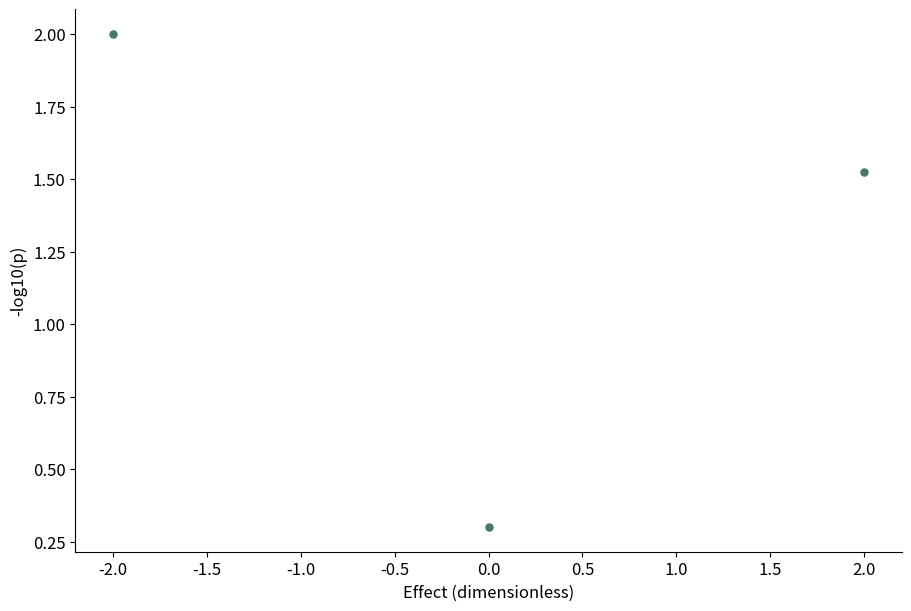

The script that saved this image:
# Tuyan deterministic figure renderer v1; values are immutable source data.
import json
import math
import numpy as np
import matplotlib
matplotlib.use('Agg')
import matplotlib.pyplot as plt
from matplotlib.patches import Circle
from matplotlib.colors import ListedColormap, BoundaryNorm
d = json.loads("{\"type\":\"volcano\",\"rows\":[{\"effect\":-2,\"p\":0.01},{\"effect\":0,\"p\":0.5},{\"effect\":2,\"p\":0.03}],\"units\":{\"value\":\"dimensionless\",\"x\":\"dimensionless\",\"y\":\"dimensionless\",\"size\":\"dimensionless\",\"low\":\"dimensionless\",\"high\":\"dimensionless\",\"start\":\"dimensionless\",\"end\":\"dimensionless\",\"effect\":\"dimensionless\",\"p\":\"dimensionless\",\"mean\":\"dimensionless\",\"fpr\":\"dimensionless\",\"tpr\":\"dimensionless\",\"recall\":\"dimensionless\",\"precision\":\"dimensionless\",\"predicted\":\"dimensionless\",\"observed\":\"dimensionless\",\"count\":\"dimensionless\",\"a\":\"dimensionless\",\"b\":\"dimensionless\",\"se\":\"dimensionless\",\"u\":\"dimensionless\",\"v\":\"dimensionless\",\"time\":\"dimensionless\",\"event\":\"dimensionless\"},\"options\":{\"bandwidth\":0.5,\"bins\":5,\"nullValue\":0,\"initialValue\":0,\"levels\":[0.5,1,1.5]},\"analysis\":{\"method\":\"pca\",\"description\":\"Synthetic precomputed QA values; not a statistical analysis of research data.\",\"pKind\":\"p\"},\"variants\":[],\"pixels\":1024,\"plotStyle\":{\"width\":9,\"height\":6,\"fontSize\":12}}")
r, kind, opt = d['rows'], d['type'], d['options']
plt.rcParams.update({'font.size':d['plotStyle']['fontSize']})
fig, ax = plt.subplots(figsize=(d['plotStyle']['width'], d['plotStyle']['height']), layout='constrained')
fig.set_facecolor('white')
fig._tuyan_target_pixels = d['pixels']
colors = ['#487968','#c58b53','#647da6','#a77592','#a5a659']
labels = [str(row.get('label',i+1)) for i,row in enumerate(r)]
unit = d['units']
def col(name):
    return np.array([row[name] for row in r], dtype=float)
def grouped():
    names = list(dict.fromkeys([str(row.get('group','Data')) for row in r]))
    return names, [np.array([row['value'] for row in r if str(row.get('group','Data')) == name], dtype=float) for name in names]
def density(values):
    # User-specified positive bandwidth; no concealed automatic inference.
    bw=float(opt['bandwidth'])
    grid=np.linspace(float(min(values))-3*bw,float(max(values))+3*bw,256)
    z=(grid[:,None]-values[None,:])/bw
    return grid,np.exp(-0.5*z*z).mean(axis=1)/(bw*math.sqrt(2*math.pi))
if kind in ['bar','dotplot','lollipop','forest']:
    y=np.arange(len(r)); values=col('value')
    if kind=='bar':
        bars=ax.barh(y,values,color=colors[0]); assert np.allclose([b.get_width() for b in bars],values)
    elif kind=='lollipop':
        ax.hlines(y,0,values,color=colors[0]); ax.scatter(values,y,color=colors[0])
    elif kind=='forest':
        ax.errorbar(values,y,xerr=np.vstack([values-col('low'),col('high')-values]),fmt='o',color=colors[0],capsize=3)
        ax.axvline(float(opt['nullValue']),color='#969e96',linestyle='--')
    else: ax.scatter(values,y,color=colors[0])
    ax.set_yticks(y,labels);ax.invert_yaxis();ax.set_xlabel(unit['value'])
elif kind in ['dumbbell','gantt']:
    y=np.arange(len(r));start,end=col('start'),col('end')
    if kind=='gantt': ax.barh(y,end-start,left=start,color=colors[0])
    else:
        ax.hlines(y,start,end,color='#9da99e');ax.scatter(start,y,label=opt.get('startLabel','Start'),color=colors[0]);ax.scatter(end,y,label=opt.get('endLabel','End'),color=colors[1]);ax.legend()
    ax.set_yticks(y,labels);ax.invert_yaxis();ax.set_xlabel(unit['start'])
elif kind=='waterfall':
    values=col('value');start=float(opt['initialValue'])+np.r_[0,np.cumsum(values)[:-1]]
    ax.bar(np.arange(len(r)),values,bottom=start,color=[colors[0] if v>=0 else colors[1] for v in values]);ax.set_xticks(np.arange(len(r)),labels,rotation=30);ax.set_ylabel(unit['value']);ax.axhline(0,color='#adb3a9')
elif kind=='histogram':
    values=col('value');counts,edges=np.histogram(values,bins=opt['bins'])
    assert int(counts.sum())==len(values)
    artists=ax.bar(edges[:-1],counts,width=np.diff(edges),align='edge',color=colors[0],edgecolor='white')
    assert np.allclose([p.get_height() for p in artists],counts)
    ax.set_xlabel(unit['value']);ax.set_ylabel('Count')
elif kind=='stripplot':
    names,groups=grouped()
    for i,values in enumerate(groups):ax.scatter(np.full(len(values),i),values,color=colors[i%len(colors)],s=22,alpha=.7)
    ax.set_xticks(np.arange(len(names)),names);ax.set_ylabel(unit['value'])
elif kind in ['boxplot','violin','raincloud','density','ridgeline']:
    names,groups=grouped()
    if kind=='boxplot': ax.boxplot(groups,whis=1.5,showfliers=True);ax.set_xticks(np.arange(len(names))+1,names);ax.set_ylabel(unit['value'])
    elif kind=='violin':
        # bw_method is explicit to avoid a hidden bandwidth choice.
        ax.violinplot(groups,showmeans=False,showmedians=True,bw_method=float(opt['bandwidth']));ax.set_xticks(np.arange(len(names))+1,names);ax.set_ylabel(unit['value'])
    else:
        for i,values in enumerate(groups):
            grid,pdf=density(values); color=colors[i%len(colors)]
            if kind=='density': ax.plot(grid,pdf,color=color,label=names[i])
            else:
                base=float(i);scale=0.65/max(pdf) if max(pdf)>0 else 1
                ax.fill_between(grid,base,base+pdf*scale,color=color,alpha=0.45)
                if kind=='raincloud':
                    ax.scatter(values,np.full(len(values),base-0.15),color=color,s=15)
                    ax.boxplot([values],positions=[base-0.35],vert=False,widths=.15,whis=1.5,manage_ticks=False)
        ax.set_xlabel(unit['value'])
        if kind=='density':ax.set_ylabel('Density');ax.legend()
        else:ax.set_yticks(np.arange(len(names)),names)
elif kind=='ecdf':
    values=np.sort(col('value')); p=np.arange(1,len(values)+1)/len(values)
    line=ax.step(values,p,where='post',color=colors[0])[0];assert np.allclose(line.get_ydata(),p)
    ax.set_xlabel(unit['value']);ax.set_ylabel('Cumulative proportion');ax.set_ylim(0,1)
elif kind in ['line','area','scatter','bubble','ordination','ma_plot','volcano','roc','pr_curve','calibration','bland_altman','funnel_meta']:
    xname,yname='x','y'
    if kind=='ma_plot':xname,yname='mean','effect'
    if kind=='roc':xname,yname='fpr','tpr'
    if kind=='pr_curve':xname,yname='recall','precision'
    if kind=='calibration':xname,yname='predicted','observed'
    if kind=='funnel_meta':xname,yname='effect','se'
    if kind=='volcano':x=col('effect');y=-np.log10(col('p'));xlabel='Effect ('+unit['effect']+')';ylabel='-log10('+d['analysis']['pKind']+')'
    elif kind=='bland_altman':
        a,b=col('a'),col('b');x=(a+b)/2;y=a-b;bias=np.mean(y);sd=np.std(y,ddof=1)
        for line,label in [(bias,'Mean difference'),(bias-1.96*sd,'Lower agreement limit'),(bias+1.96*sd,'Upper agreement limit')]:ax.axhline(line,color='#9a9f96',linestyle='--',label=label)
        ax.legend(fontsize=8);xlabel='Mean ('+unit['a']+')';ylabel='A - B ('+unit['a']+')'
    else:x,y=col(xname),col(yname);xlabel=xname+' ('+unit[xname]+')';ylabel=yname+' ('+unit[yname]+')'
    if kind in ['line','area','roc','pr_curve','calibration']:
        order=np.lexsort((y,x)) if kind=='roc' else np.argsort(x,kind='stable');x,y=x[order],y[order]
        artist=ax.plot(x,y,color=colors[0],marker='o',markersize=3)[0];assert np.allclose(artist.get_ydata(),y)
        if kind=='area':ax.fill_between(x,0,y,color=colors[0],alpha=.25)
    else:
        artist=ax.scatter(x,y,s=col('size')*float(opt.get('areaScale',20)) if kind=='bubble' else 26,color=colors[0]);assert np.allclose(artist.get_offsets(),np.column_stack([x,y]))
    ax.set_xlabel(xlabel);ax.set_ylabel(ylabel)
    if kind=='bubble':
        handles,legend_labels=artist.legend_elements(prop='sizes',num=3,func=lambda size:size/float(opt.get('areaScale',20)))
        ax.legend(handles,legend_labels,title='Area ('+unit['size']+')',fontsize=8)
    if kind in ['roc','calibration']:ax.plot([0,1],[0,1],linestyle='--',color='#adb3a9');ax.set_xlim(0,1);ax.set_ylim(0,1)
    if kind=='pr_curve':ax.set_xlim(0,1);ax.set_ylim(0,1)
    if kind=='funnel_meta':ax.invert_yaxis()
    if kind=='ordination':ax.text(.01,1.02,d['analysis']['method'].upper(),transform=ax.transAxes,fontsize=10)
elif kind in ['heatmap','adjacency_matrix','correlation_matrix','confusion_matrix','bubble_matrix','binary_matrix']:
    names_y=list(dict.fromkeys([str(row['row']) for row in r]));names_x=list(dict.fromkeys([str(row['column']) for row in r]))
    matrix=np.full((len(names_y),len(names_x)),np.nan)
    for row in r:matrix[names_y.index(str(row['row'])),names_x.index(str(row['column']))]=row['value']
    if kind=='bubble_matrix':
        for row in r:ax.scatter(names_x.index(str(row['column'])),names_y.index(str(row['row'])),s=row['value']*float(opt.get('areaScale',25)),color=colors[0])
        ax.invert_yaxis()
    elif kind=='binary_matrix':
        cmap=ListedColormap(['#f1f3ed','#487968']);cmap.set_bad('#b7b9b2')
        img=ax.pcolormesh(np.arange(len(names_x)+1)-.5,np.arange(len(names_y)+1)-.5,matrix,cmap=cmap,norm=BoundaryNorm([-.5,.5,1.5],2),shading='flat');ax.invert_yaxis();fig.colorbar(img,ax=ax,ticks=[0,1],label='0 absent / 1 present; grey missing')
        assert np.allclose(img.get_array(),matrix,equal_nan=True)
    else:
        img=ax.pcolormesh(np.arange(len(names_x)+1)-.5,np.arange(len(names_y)+1)-.5,matrix,cmap='RdBu_r' if kind=='correlation_matrix' else 'viridis',vmin=-1 if kind=='correlation_matrix' else None,vmax=1 if kind=='correlation_matrix' else None,shading='flat');ax.invert_yaxis();fig.colorbar(img,ax=ax,label=unit['value'])
        assert np.allclose(img.get_array(),matrix,equal_nan=True)
    ax.set_xticks(np.arange(len(names_x)),names_x,rotation=40,ha='right');ax.set_yticks(np.arange(len(names_y)),names_y)
    if kind=='confusion_matrix':ax.set_xlabel('Predicted class');ax.set_ylabel('True class')
elif kind=='pie':
    values=col('value');wedges,_=ax.pie(values,labels=labels,colors=colors,normalize=True)
    assert np.allclose([(w.theta2-w.theta1)/360 for w in wedges],values/sum(values),atol=1e-6)
elif kind=='rose':
    fig.delaxes(ax);ax=fig.add_subplot(111,projection='polar');values=col('value');theta=np.arange(len(r))*2*np.pi/len(r)
    ax.bar(theta,np.sqrt(values),width=2*np.pi/len(r),color=colors[0],edgecolor='white');ax.set_xticks(theta,labels);ax.set_ylabel('Radius = sqrt(value)')
elif kind in ['gene_track','protein_domain']:
    start,end=col('start'),col('end');ax.barh(np.arange(len(r)),end-start,left=start,color=colors[0]);ax.set_yticks(np.arange(len(r)),labels);ax.set_xlabel(unit['start']);ax.invert_yaxis()
elif kind=='vector_field':
    artist=ax.quiver(col('x'),col('y'),col('u'),col('v'),angles='xy',scale_units='xy',scale=1,color=colors[0]);ax.set_xlabel(unit['x']);ax.set_ylabel(unit['y']);ax.set_aspect('equal')
elif kind=='contour':
    xs=np.unique(col('x'));ys=np.unique(col('y'));z=np.full((len(ys),len(xs)),np.nan)
    for row in r:z[list(ys).index(row['y']),list(xs).index(row['x'])]=row['value']
    cs=ax.contour(xs,ys,z,levels=opt['levels'])
    for label in ax.clabel(cs,inline=False,fontsize=8):label.set_bbox({'facecolor':'white','edgecolor':'none','pad':1})
    ax.set_xlabel(unit['x']);ax.set_ylabel(unit['y'])
elif kind=='kaplan_meier':
    names=list(dict.fromkeys([str(row.get('group','Data')) for row in r]))
    for i,name in enumerate(names):
        data=[row for row in r if str(row.get('group','Data'))==name];times=sorted(set(row['time'] for row in data));xs=[0.];ys=[1.];s=1.
        for t in times:
            risk=sum(row['time']>=t for row in data);events=sum(row['time']==t and row['event']==1 for row in data)
            s=s*(1-events/risk);xs.append(t);ys.append(s)
            cens=sum(row['time']==t and row['event']==0 for row in data)
            if cens:ax.plot(t,s,marker='+',color=colors[i%len(colors)])
        ax.step(xs,ys,where='post',label=name,color=colors[i%len(colors)])
    ax.set_ylim(0,1.03);ax.set_ylabel('Survival probability (no CI estimated)');ax.set_xlabel(unit['time']);ax.legend()
elif kind in ['venn','upset']:
    names=[row['set'] for row in r];sets=[set(row['members']) for row in r];members=set().union(*sets);counts={}
    for item in members:
        mask=tuple(item in s for s in sets);counts[mask]=counts.get(mask,0)+1
    if kind=='venn':
        for x,color,name in [(0.4,colors[0],names[0]),(.65,colors[1],names[1])]:ax.add_patch(Circle((x,.5),.23,facecolor=color,alpha=.25));ax.text(x,.78,name,ha='center')
        for x,key in [(.29,(True,False)),(.525,(True,True)),(.76,(False,True))]:ax.text(x,.5,str(counts.get(key,0)),ha='center')
        ax.set_xlim(0,1.05);ax.set_ylim(0,1);ax.set_aspect('equal');ax.axis('off');ax.text(.5,.1,'Areas are schematic; labels show exact counts',ha='center',fontsize=8)
    else:
        masks=sorted(counts,key=lambda m:(-counts[m],m));ax.bar(np.arange(len(masks)),[counts[m] for m in masks],color=colors[0]);ax.set_xticks(np.arange(len(masks)),[' & '.join(names[i] for i,v in enumerate(m) if v) for m in masks],rotation=35,ha='right');ax.set_ylabel('Exclusive intersection size')
        # Membership matrix below bars is necessary to distinguish UpSet from a bar chart.
        matrix_ax=ax.inset_axes([0,-.48,1,.27]);matrix_ax.set_xlim(-.5,len(masks)-.5)
        for j,m in enumerate(masks):
            ys=[i for i,v in enumerate(m) if v];matrix_ax.plot([j]*len(ys),ys,color=colors[0]);matrix_ax.scatter([j]*len(names),np.arange(len(names)),color=[colors[0] if v else '#dde1d8' for v in m])
        matrix_ax.set_yticks(np.arange(len(names)),names);matrix_ax.set_xticks([]);matrix_ax.invert_yaxis()

checks={}
computed={}
def audit(name,actual,expected,atol=1e-8):
    a=np.asarray(actual,dtype=float);e=np.asarray(expected,dtype=float)
    assert a.shape==e.shape and np.allclose(a,e,rtol=1e-7,atol=atol,equal_nan=True), 'Numeric artist mismatch: '+name
    mask=np.isfinite(a)&np.isfinite(e)
    error=float(np.max(np.abs(a[mask]-e[mask]))) if np.any(mask) else 0.
    checks[name]={'count':int(a.size),'absoluteError':error,'passed':True}
if kind=='bar':audit('bar_widths',[p.get_width() for p in ax.patches],col('value'))
elif kind in ['dotplot','lollipop']:audit('point_values',ax.collections[-1].get_offsets()[:,0],col('value'))
elif kind=='forest':
    audit('point_estimates',ax.lines[0].get_xdata(),col('value'))
    audit('intervals',np.array(ax.collections[0].get_segments())[:,:,0],np.column_stack([col('low'),col('high')]))
elif kind=='dumbbell':
    audit('start_points',ax.collections[1].get_offsets()[:,0],col('start'));audit('end_points',ax.collections[2].get_offsets()[:,0],col('end'))
elif kind=='gantt':
    audit('interval_start',[p.get_x() for p in ax.patches],col('start'));audit('interval_width',[p.get_width() for p in ax.patches],col('end')-col('start'))
elif kind=='waterfall':
    audit('increments',[p.get_height() for p in ax.patches],col('value'));audit('cumulative_baselines',[p.get_y() for p in ax.patches],float(opt['initialValue'])+np.r_[0,np.cumsum(col('value'))[:-1]])
    computed['cumulativeValues']=(float(opt['initialValue'])+np.cumsum(col('value'))).tolist()
elif kind=='histogram':
    audit('bin_heights',[p.get_height() for p in ax.patches],counts);audit('total_count',[sum(p.get_height() for p in ax.patches)],[len(r)]);computed['binEdges']=edges.tolist();computed['binCounts']=counts.tolist()
elif kind=='stripplot':
    for i,values in enumerate(groups):audit('observations_'+str(i),ax.collections[i].get_offsets()[:,1],values)
elif kind=='boxplot':
    for i,values in enumerate(groups):audit('median_'+str(i),ax.lines[i*7+5].get_ydata(),[np.median(values)]*2)
elif kind=='violin':
    medians=ax.collections[-1].get_segments();audit('medians',[x[0,1] for x in medians],[np.median(v) for v in groups])
elif kind in ['density','ridgeline','raincloud']:
    computed['bandwidth']=float(opt['bandwidth']);computed['groupSizes']=[len(v) for v in groups]
    for i,values in enumerate(groups):
        grid,pdf=density(values)
        if kind=='density':audit('density_'+str(i),ax.lines[i].get_ydata(),pdf)
        else:
            top=np.column_stack([grid,i+pdf*(.65/max(pdf))]);bottom=np.column_stack([grid,np.full(len(grid),i)])
            expected=np.vstack([top[0],bottom,top[-1],top[::-1],top[0]])
            audit('density_polygon_'+str(i),ax.collections[i*(2 if kind=='raincloud' else 1)].get_paths()[0].vertices,expected)
        if kind=='raincloud':audit('observations_'+str(i),ax.collections[i*2+1].get_offsets()[:,0],values)
elif kind=='ecdf':
    audit('ecdf_sorted_values',ax.lines[0].get_xdata(),np.sort(col('value')));audit('ecdf_probability',ax.lines[0].get_ydata(),np.arange(1,len(r)+1)/len(r))
elif kind in ['line','area','roc','pr_curve','calibration']:audit('plotted_xy',np.column_stack([artist.get_xdata(),artist.get_ydata()]),np.column_stack([x,y]))
elif kind in ['scatter','bubble','ordination','ma_plot','volcano','bland_altman','funnel_meta']:
    audit('point_coordinates',artist.get_offsets(),np.column_stack([x,y]))
    if kind=='bubble':audit('marker_area',artist.get_sizes(),col('size')*float(opt.get('areaScale',20)))
    if kind=='volcano':computed['negativeLog10P']=y.tolist()
    if kind=='bland_altman':
        audit('agreement_limits',[ln.get_ydata()[0] for ln in ax.lines[:3]],[bias,bias-1.96*sd,bias+1.96*sd]);computed.update({'meanDifference':float(bias),'sampleSdDifference':float(sd),'limits':[float(bias-1.96*sd),float(bias+1.96*sd)]})
elif kind in ['heatmap','adjacency_matrix','correlation_matrix','confusion_matrix','binary_matrix']:audit('matrix_cells',img.get_array(),matrix);computed['missingCells']=int(np.isnan(matrix).sum())
elif kind=='bubble_matrix':audit('marker_areas',[c.get_sizes()[0] for c in ax.collections],col('value')*float(opt.get('areaScale',25)))
elif kind=='pie':audit('angular_proportions',[(w.theta2-w.theta1)/360 for w in wedges],col('value')/sum(col('value')),1e-6)
elif kind=='rose':audit('area_proportions',[p.get_height()**2 for p in ax.patches],col('value'))
elif kind=='vector_field':audit('vectors',np.column_stack([artist.U,artist.V]),np.column_stack([col('u'),col('v')]))
elif kind=='contour':
    audit('contour_levels',cs.levels,opt['levels'])
    for level,path in zip(cs.levels,cs.get_paths()):
        points=path.vertices
        if len(points)==0:continue
        assert np.all(points[:,0]>=xs[0]) and np.all(points[:,0]<=xs[-1]) and np.all(points[:,1]>=ys[0]) and np.all(points[:,1]<=ys[-1]), 'Contour outside data grid'
        ix=np.clip(np.searchsorted(xs,points[:,0],side='right')-1,0,len(xs)-2);iy=np.clip(np.searchsorted(ys,points[:,1],side='right')-1,0,len(ys)-2)
        tx=(points[:,0]-xs[ix])/(xs[ix+1]-xs[ix]);ty=(points[:,1]-ys[iy])/(ys[iy+1]-ys[iy])
        interpolated=(1-tx)*(1-ty)*z[iy,ix]+tx*(1-ty)*z[iy,ix+1]+(1-tx)*ty*z[iy+1,ix]+tx*ty*z[iy+1,ix+1]
        audit('contour_vertices_'+str(float(level)),interpolated,np.full(len(points),level))
    computed['gridShape']=list(z.shape)
elif kind=='kaplan_meier':
    survival_lines=[ln for ln in ax.lines if ln.get_drawstyle()=='steps-post']
    for i,name in enumerate(names):
        data=[row for row in r if str(row.get('group','Data'))==name];prob=1.;expected=[1.]
        for t in sorted(set(row['time'] for row in data)):
            prob*=1-sum(row['time']==t and row['event']==1 for row in data)/sum(row['time']>=t for row in data);expected.append(prob)
        audit('survival_'+str(i),survival_lines[i].get_ydata(),expected)
        computed[name]={'survival':expected}
elif kind=='venn':audit('intersection_labels',[float(t.get_text()) for t in ax.texts[2:5]],[counts.get((True,False),0),counts.get((True,True),0),counts.get((False,True),0)])
elif kind=='upset':audit('exclusive_intersections',[p.get_height() for p in ax.patches],[counts[m] for m in masks]);audit('union_size',[sum(p.get_height() for p in ax.patches)],[len(members)])
assert checks, 'Missing numeric audit for '+kind
fig._tuyan_validation={'typeId':kind,'checks':checks,'computations':computed,'analysis':d['analysis'],'suppliedFields':list(r[0]),'dataSourcePolicy':'User supplied values; artist checks do not establish source authenticity or study validity.'}

for collection in fig.findobj(matplotlib.collections.Collection):collection.set_rasterized(False)
for spine in ['top','right']:
    if spine in ax.spines: ax.spines[spine].set_visible(False)
